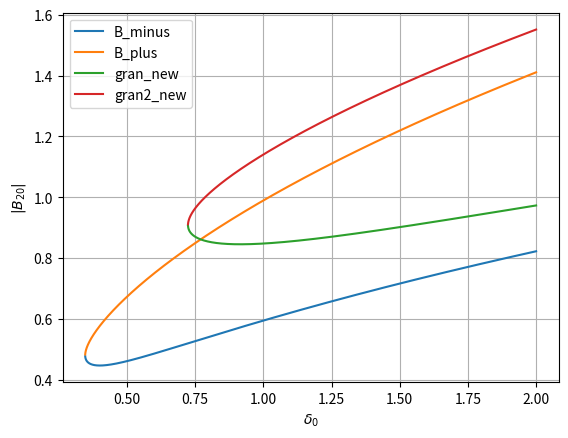

This figure's Python source:
from matplotlib import pyplot as plt
import numpy as np
def result():
    return np.sqrt(delta_light**2 - 3*gamma_light**2)
xi=1
s=16.48/16
delta=0.2
alpha=1
gamma=0.2
gamma_C=1
gamma_light=gamma + s/(1+gamma_C**2)
delta_light=delta + gamma_C*s/(1+gamma_C**2)
print('delta_light = ',delta_light)
print('gamma_light = ',gamma_light)
delta_0=np.arange(np.sqrt(3)*gamma,10*gamma,0.0001)
B_minus=np.sqrt((2*delta_0-np.sqrt(delta_0**2-3*gamma**2))/3/alpha)
B_plus=np.sqrt((2*delta_0+np.sqrt(delta_0**2-3*gamma**2))/3/alpha)
plt.plot(delta_0,B_minus, label="B_minus")
plt.plot(delta_0,B_plus, label="B_plus")
plt.ylabel('$|B_{20}|$')
plt.xlabel('$\delta_0$')
gamma_light=gamma + s/(1+gamma_C**2)
delta_light=delta_0 + gamma_C*s/(1+gamma_C**2)
B_plus_new= np.sqrt((2*delta_light +result())/3/alpha)
B_minus_new= np.sqrt((2*delta_light -result())/3/alpha)
plt.plot(delta_0,B_minus_new, label="gran_new")
plt.plot(delta_0,B_plus_new, label="gran2_new")
plt.grid(True)
plt.legend(loc='best')
plt.show()
# delta_0=0.7
# delta_light=delta_0 + gamma_C*s/(1+gamma_C**2)
# B_plus_new= np.sqrt((2*delta_light +result())/3/alpha)
# B_minus_new= np.sqrt((2*delta_light -result())/3/alpha)
# print(B_minus_new)
# print(B_plus_new)